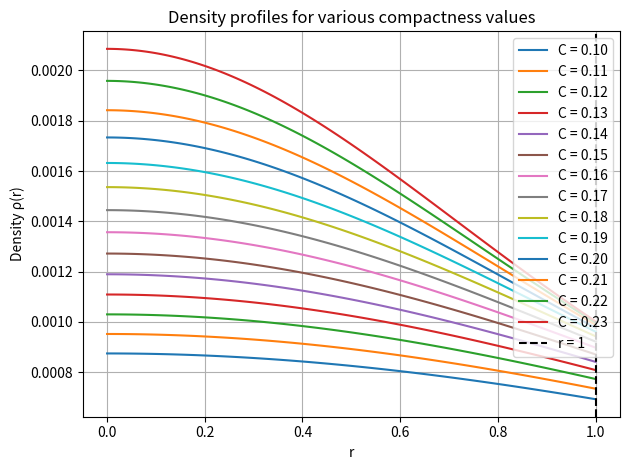
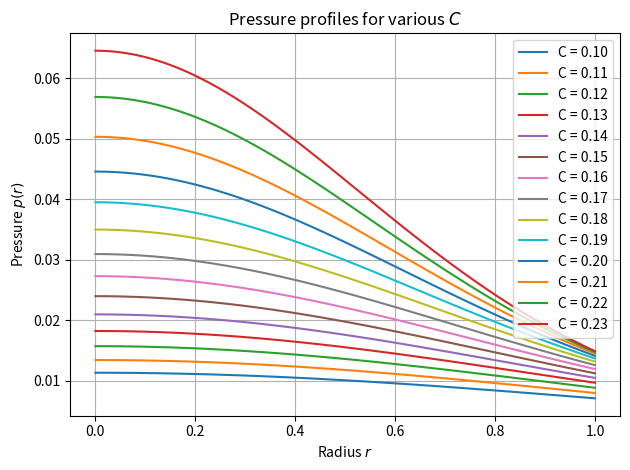
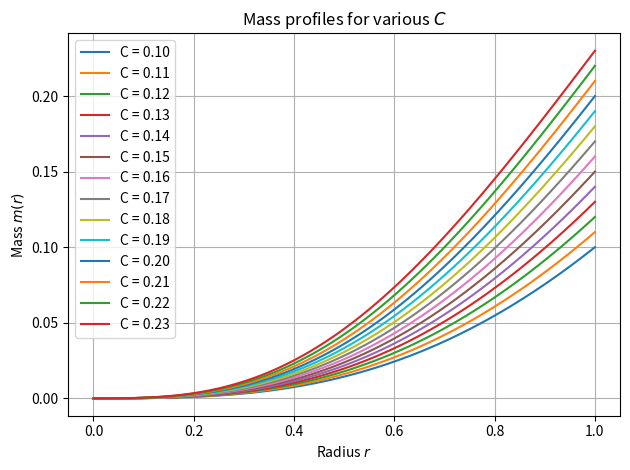
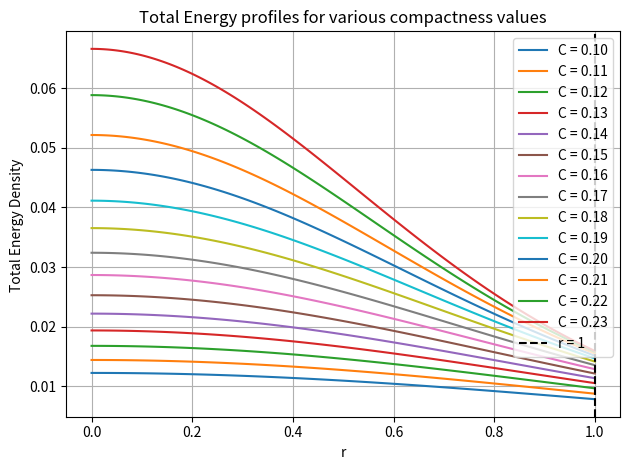
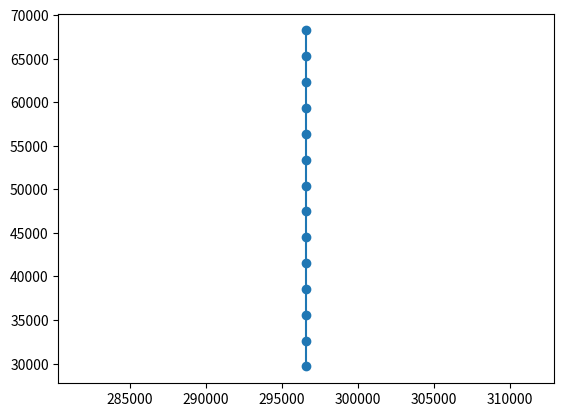
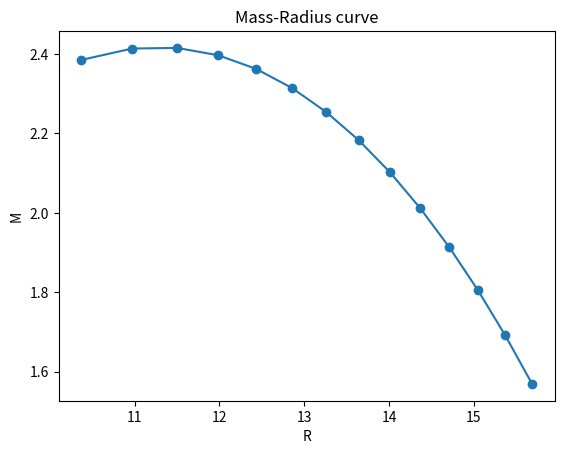
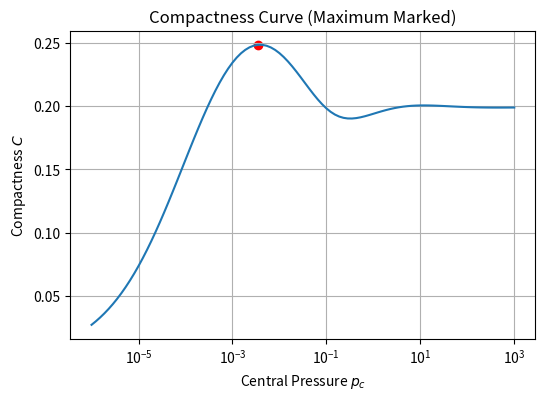
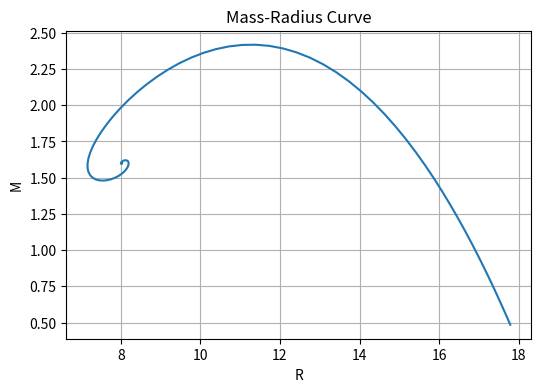
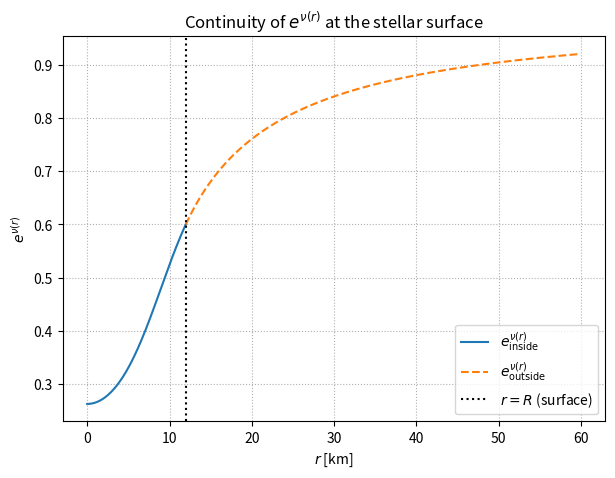
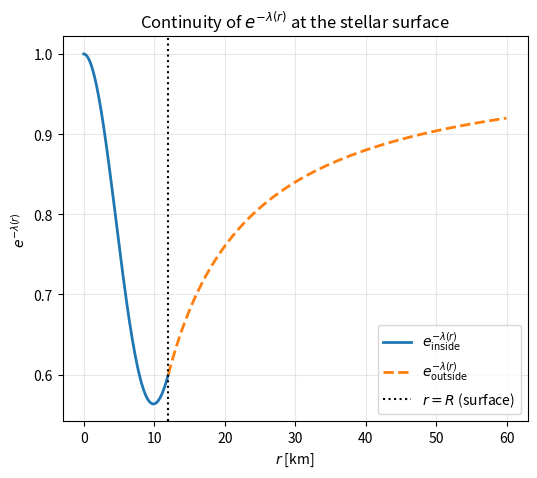

These charts were generated, in order, by the following Python code: (Note: this script raises an exception after producing the figures.)
c = 3e8  # speed of light in m/s
G = 6.67430e-11  # gravitational constant in m^3 kg^-1 s^-2
M_solar = 2e30 #kg 
scaling = (G/c**2)*10*M_solar

import numpy as np
from scipy.integrate import solve_ivp
from scipy.optimize import root_scalar
from scipy.interpolate import InterpolatedUnivariateSpline, CubicSpline, interp1d
import matplotlib.pyplot as plt
import cmath as cm

# Constants
K = scaling #1.0             # Polytropic constant (dimensionless)
R_target = 1.0      # Target rescaled stellar radius
n = 1                # Polytropic index


"""def rho_from_p(p):
    p = np.maximum(p, 0.0)
    return pow((p / K),0.5) #np.sqrt(p / K)"""

def rho_from_p(p):
    return np.sqrt(np.maximum(p, 0.0) / K)

def energy_density_from_p(p):
    rho0 = rho_from_p(p)
    Gamma = 1 + 1/n
    return rho0 + (p/(Gamma-1))  # Total energy density for polytropic EOS


def tov_rhs(r, y):
    p, m, nu = y

    if p <= 0.0:
        return [0.0, 0.0, 0.0]

    rho0 = rho_from_p(p)
    eps  = energy_density_from_p(p) #rho0 + p  # total energy density

    dpdr = -(eps + p) * (m + 4*np.pi*r**3*p) / (r*(r - 2*m))
    dmdr = 4*np.pi * r**2 * eps
    dnudr = -2 * dpdr / (eps + p)

    return [dpdr, dmdr, dnudr]


# Solve TOV for a given p0
def solve_tov(p0, epsi_p = 1e-12): #changing to check for p_cut dependency
    y0 = [p0, 0.0,0.0]
    sol = solve_ivp(
        tov_rhs,
        [1e-6, 20],  # integrate far enough to catch where p=0
        y0,
        method='RK45',
        rtol=1e-10,
        atol=1e-12,
        dense_output=True
    )
    r_vals = sol.t
    p_vals = sol.y[0]
    m_vals = sol.y[1]
    
    p_cut = epsi_p * p0
    # Find where pressure becomes zero and interpolate to find R more accurately
    for i in range(1, len(p_vals)):
        if p_vals[i] <= p_cut:
            r1, r2 = r_vals[i-1], r_vals[i]
            p1, p2 = p_vals[i-1], p_vals[i]
            R_interp = r1 + (p_cut - p1) * (r2 - r1) / (p2 - p1)
            M_interp = m_vals[i-1] + (p_cut - p1) * (m_vals[i] - m_vals[i-1]) / (p2 - p1)
            return R_interp, M_interp, sol
    return r_vals[-1], m_vals[-1], sol  # fallback

# Shooting function to match compactness C = M/R
def shooting_target(p0, C_target):
    R, M, _ = solve_tov(p0)
    return M / R - C_target

# Define the values of compactness to solve for
C_vals = np.round(np.arange(0.10, 0.24, 0.01), 2)
profiles = {}


for C_target in C_vals:
    soln = root_scalar(
        shooting_target,
        args=(C_target,),
        bracket=[1e-6, 1.0],
        method='brentq',
        xtol=1e-12
    )

    if not soln.converged:
        raise RuntimeError(f"Root finding failed for C = {C_target}")

    p0 = soln.root
    R_raw, M_raw, sol = solve_tov(p0)
    scale_factor = R_target / R_raw
    print(R_target, R_raw, scale_factor)

    scale_factor = R_target / R_raw  # alpha

    r_vals = sol.t * scale_factor           # r -> alpha * r   (correct)
    p_vals = sol.y[0] * scale_factor**(-2)  # p -> alpha^{-2} * p    <-- FIXED
    m_vals = sol.y[1] * scale_factor        # m -> alpha * m         (correct)
    rho_vals = rho_from_p(p_vals)           # consistent with p
    nu_vals = sol.y[2]
    # Truncate where p goes to zero
    """
    mask = p_vals > p_cut
    r_vals = r_vals[mask]
    p_vals = p_vals[mask]
    m_vals = m_vals[mask]
    rho_vals = rho_vals[mask]
    nu_vals = nu_vals[mask]
    """
    
    mask = r_vals <= R_target
    r_vals = r_vals[mask]
    p_vals = p_vals[mask]
    m_vals = m_vals[mask]
    rho_vals = rho_vals[mask]
    nu_vals = nu_vals[mask]
    
    R = R_raw * scale_factor
    M = M_raw * scale_factor

    if 2.0 * M / R >= 1.0:
        raise ValueError(f"Unphysical compactness encountered for C = {C_target}: 2M/R >= 1")

    nu_target_surface = np.log(1.0 - 2.0 * M / R)
    nu_raw_surface = nu_vals[-1]

    # Compute constant shift Δν
    delta_nu = nu_target_surface - nu_raw_surface

    # Apply the shift to entire profile
    nu_vals_normalized = nu_vals + delta_nu


    profiles[C_target] = {
        'r': r_vals,
        'r_raw': R_raw,
        'p': p_vals,
        'm': m_vals,
        'rho': rho_vals,
        'TE': energy_density_from_p(p_vals),
        'nu': nu_vals,
        'nu_vals_norm': nu_vals_normalized,
        'p0': p0,
        'R': R_raw * scale_factor,
        'M': M_raw * scale_factor,
        'M_raw': M_raw
    }


for C in C_vals:
    plt.plot(profiles[C]['r'], profiles[C]['rho'], label=f'C = {C:.2f}')
plt.axvline(1.0, color='black', linestyle='--', label='r = 1')
plt.xlabel('r')
plt.ylabel('Density ρ(r)')
plt.title('Density profiles for various compactness values')
plt.legend()
plt.grid(True)
plt.tight_layout()
plt.show()

# Pressure
#plt.figure(figsize=(10, 6))
#plt.subplot(3,1,2)
for C in C_vals:
    plt.plot(profiles[C]['r'], profiles[C]['p'], label=f'C = {C:.2f}')
plt.xlabel('Radius $r$')
plt.ylabel('Pressure $p(r)$')
plt.title('Pressure profiles for various $C$')
plt.grid(True)
plt.legend()
plt.tight_layout()
plt.show()

# Mass
#plt.figure(figsize=(10, 6))
#plt.subplot(3,1,3)
for C in C_vals:
    plt.plot(profiles[C]['r'], profiles[C]['m'], label=f'C = {C:.2f}')
plt.xlabel('Radius $r$')
plt.ylabel('Mass $m(r)$')
plt.title('Mass profiles for various $C$')
plt.grid(True)
plt.legend()
plt.tight_layout()
plt.show()

#Total energy
for C in C_vals:
    plt.plot(profiles[C]['r'], profiles[C]['TE'], label=f'C = {C:.2f}')
plt.axvline(1.0, color='black', linestyle='--', label='r = 1')
plt.xlabel('r')
plt.ylabel('Total Energy Density ')
plt.title('Total Energy profiles for various compactness values')
plt.legend()
plt.grid(True)
plt.tight_layout()
plt.show()

r_vals = []
M_vals = []

for i in profiles:
    r_vals.append(profiles[i]['r_raw'])
    M_vals.append(profiles[i]['M_raw'])


c = 3e8  # speed of light in m/s
G = 6.67430e-11  # gravitational constant in m^3 kg^-1 s^-2
M_solar = 2e30 #kg 

scaling = (G/c**2)*10*M_solar

plt.plot(scaling*np.array(r_vals), scaling*np.array(M_vals), marker='o')



Msun = 1.47664 # Solar mass in geometric units (km)
K = 100 * Msun**2
#K = 1.0
n = 1
Gamma = (1 + 1/n)  # Polytropic index

def rho_from_p(p):
    # ρ = ρ_b + p
    # ρ_b = (p/K)^(1/Γ)
    rho_b = (p / K)**(1.0 / Gamma)
    return rho_b + p

def cs2_from_p(p):
    # c_s^2 = dp/dρ
    rho_b = (p / K)**(1.0 / Gamma)
    return 1.0 / (rho_b / (Gamma * p) + 1.0)


def tov_rhs(r, y):
    m, p, nu = y
    
    if p <= 0:
        return [0.0, 0.0, 0.0]
    
    rho = rho_from_p(p)
    
    # dm/dr
    dmdr = 4.0 * np.pi * r**2 * rho
    
    # dp/dr
    dpdr = -(rho + p) * (m + 4.0 * np.pi * r**3 * p) / (r * (r - 2.0*m))
    
    # dν/dr
    dnudr = 2.0 * (m + 4.0 * np.pi * r**3 * p) / (r * (r - 2.0*m))
    
    return [dmdr, dpdr, dnudr]



def surface_event(r, y):
    return y[1]  # pressure

surface_event.terminal = True
surface_event.direction = -1

def compactness_from_pc(p_c):
    tov = solve_tov(p_c)
    return tov["M"] / tov["R"]

def solve_tov(p_central, r_max=50.0, r0=1e-6):
    
    # Central expansions
    rho_c = rho_from_p(p_central)
    
    m0 = (4.0/3.0) * np.pi * rho_c * r0**3
    p0 = p_central
    nu0 = 0.0  # temporary gauge choice
    
    y0 = [m0, p0, nu0]
    
    sol = solve_ivp(
        tov_rhs,
        (r0, r_max),
        y0,
        events=surface_event,
        rtol=1e-9,
        atol=1e-12,
        method="RK45"
    )
    
    if sol.t_events[0].size == 0:
        raise RuntimeError("Surface not found. Increase r_max.")
    
    R = sol.t_events[0][0]
    M = sol.y_events[0][0][0]
    nu_surface = sol.y_events[0][0][2]
    
    # Fix ν normalization so that
    # e^ν(R) = 1 - 2M/R
    nu_shift = np.log(1.0 - 2.0*M/R) - nu_surface
    
    nu_corrected = sol.y[2] + nu_shift
    
    # Build interpolating splines
    r_vals = sol.t
    m_vals = sol.y[0]
    p_vals = sol.y[1]
    
    m_spline = CubicSpline(r_vals, m_vals)
    p_spline = CubicSpline(r_vals, p_vals)
    nu_spline = CubicSpline(r_vals, nu_corrected)
    
    return {
        "M": M,
        "R": R,
        "r": r_vals,
        "m_spline": m_spline,
        "p_spline": p_spline,
        "nu_spline": nu_spline
    }

tov = solve_tov(p_central=7.51e-5)

print("M =", tov["M"])
print("R =", tov["R"])
print("Compactness =", tov["M"]/tov["R"])

import numpy as np
import cmath as cm
from scipy.integrate import solve_ivp
from scipy.interpolate import CubicSpline
from scipy.optimize import brentq

pi = np.pi
Msun = 1.47664 # Solar mass in geometric units (km)
K = 100 * Msun**2
#K = 1.0
n = 1
Gamma = (1 + 1/n)  # Polytropic index


def rho_from_p(p, K):
    rho_b = (np.maximum(p, 1e-13) / K)**0.5
    return rho_b + p

def cs2_from_p(p, K):
    rho_b = (np.maximum(p, 1e-13) / K)**0.5
    return 1.0 / (rho_b/(2*p) + 1.0)



def tov_rhs(r, y, K):
    m, p, nu = y
    
    if p <= 0:
        return [0.0, 0.0, 0.0]
    
    rho = rho_from_p(p, K)
    
    dmdr = 4*pi*r**2*rho
    
    dpdr = -(rho + p)*(m + 4*pi*r**3*p)/(r*(r-2*m))
    
    dnudr = 2*(m + 4*pi*r**3*p)/(r*(r-2*m))
    
    return [dmdr, dpdr, dnudr]

def surface_event(r, y, K):
    return y[1]

surface_event.terminal = True
surface_event.direction = -1



def solve_tov(p_c, K, r0=1e-6, r_max=50.0):
    
    rho_c = rho_from_p(p_c, K)
    
    m0 = (4/3)*pi*rho_c*r0**3
    nu0 = 0.0
    
    y0 = [m0, p_c, nu0]
    
    sol = solve_ivp(
        lambda r, y: tov_rhs(r, y, K),
        (r0, r_max),
        y0,
        events=lambda r,y: surface_event(r,y,K),
        rtol=1e-9,
        atol=1e-12
    )
    
    if sol.t_events[0].size == 0:
        raise RuntimeError("Surface not found.")
    
    R = sol.t_events[0][0]
    M = sol.y_events[0][0][0]
    nu_surface = sol.y_events[0][0][2]
    
    mask = sol.t <= R
    r_vals = sol.t[mask]
    m_vals = sol.y[0][mask]
    p_vals = sol.y[1][mask]
    nu_vals = sol.y[2][mask]
    
    # Force last point to be exactly R
    r_vals[-1] = R
    m_vals[-1] = M
    p_vals[-1] = 0.0
    nu_vals[-1] = nu_surface
    
    # Normalize metric
    nu_shift = np.log(1 - 2*M/R) - nu_surface
    nu_vals = nu_vals + nu_shift
    
    return r_vals, m_vals, p_vals, nu_vals, M, R
"""
def find_pc_for_compactness(C_target, K):
    
    def f(p_c):
        r, m, p, nu, M, R = solve_tov(p_c, K)
        return M/R - C_target
    
    return brentq(f, 1e-4, 10.0)

"""
def find_pc_for_compactness(C_target, K):
    
    def f(p_c):
        r, m, p, nu, M, R = solve_tov(p_c, K)
        return M/R - C_target
    
    # Scan log-space for bracket
    p_scan = np.logspace(-6, 2, 50)
    
    f_vals = []
    for p in p_scan:
        try:
            f_vals.append(f(p))
        except:
            f_vals.append(np.nan)
    
    for i in range(len(p_scan)-1):
        if np.isnan(f_vals[i]) or np.isnan(f_vals[i+1]):
            continue
        if f_vals[i]*f_vals[i+1] < 0:
            return brentq(f, p_scan[i], p_scan[i+1])
    
    raise ValueError("Target compactness not bracketed.")

def build_background_for_C(C_target, K):
    
    p_c = find_pc_for_compactness(C_target, K)
    
    r, m, p, nu, M, R = solve_tov(p_c, K)
    
    eps = rho_from_p(p, K)
    cs2 = cs2_from_p(p, K)
    
    lam = np.log(1/(1 - 2*m/r))
    
    # Derivatives
    p_spline = CubicSpline(r, p)
    eps_spline = CubicSpline(r, eps)
    nu_spline = CubicSpline(r, nu)
    
    p_p = p_spline.derivative()(r)
    eps_p = eps_spline.derivative()(r)
    nu_p = nu_spline.derivative()(r)
    
    bg_dict = {
        C_target: {
            "M": M,
            "R": R,
            "r": r,
            "m": m,
            "p": p,
            "eps": eps,
            "nu": nu,
            "lam": lam,
            "nu_p": nu_p,
            "p_p": p_p,
            "eps_p": eps_p,
            "cs2": cs2
        }
    }
    
    return bg_dict



def build_background_for_C(C_target, K):
    
    p_c = find_pc_for_compactness(C_target, K)
    
    r, m, p, nu, M, R = solve_tov(p_c, K)
    
    eps = rho_from_p(p, K)
    cs2 = cs2_from_p(p, K)
    
    lam = np.log(1/(1 - 2*m/r))
    
    # Smooth derivatives via splines
    p_spline = CubicSpline(r, p)
    eps_spline = CubicSpline(r, eps)
    nu_spline = CubicSpline(r, nu)
    
    p_p = p_spline.derivative()(r)
    eps_p = eps_spline.derivative()(r)
    nu_p = nu_spline.derivative()(r)
    
    return {
        "M": M,
        "R": R,
        "C": M/R,
        "r": r,
        "m": m,
        "p": p,
        "eps": eps,
        "nu": nu,
        "lam": lam,
        "nu_p": nu_p,
        "p_p": p_p,
        "eps_p": eps_p,
        "cs2": cs2
    }

def build_backgrounds_for_C_array(C_array, K):
    
    bg_dict = {}
    
    for C in C_array:
        print(f"Building star for C = {C:.6f}")
        bg_dict[C] = build_background_for_C(C, K)
    
    return bg_dict





K = 100*(Msun)**2

#C_values = np.array([0.12, 0.14, 0.16])

C_values = np.round(np.arange(0.10, 0.24, 0.01), 2)

backgrounds = build_backgrounds_for_C_array(C_values, K)
print(" C        M        R")
print("-"*30)

for C in backgrounds:
    M = backgrounds[C]["M"]
    R = backgrounds[C]["R"]
    print(f"{C:.6f}  {M:.6f}  {R:.6f}")



M_vals = [backgrounds[C]["M"] for C in backgrounds]
R_vals = [backgrounds[C]["R"] for C in backgrounds]

plt.plot(R_vals, M_vals, 'o-')
plt.xlabel("R")
plt.ylabel("M")
plt.title("Mass-Radius curve")
plt.show()

def scan_compactness(K):
    p_vals = np.logspace(-6, 2, 40)
    print(" p_c        C")
    print("--------------------")
    for p in p_vals:
        try:
            r, m, p_arr, nu, M, R = solve_tov(p, K)
            print(f"{p:10.4e}  {M/R:.6f}")
        except:
            print(f"{p:10.4e}  FAILED")

#scan_compactness(K)



def compute_compactness_curve(K, p_min=1e-6, p_max=1e3, npts=100):
    
    p_vals = np.logspace(np.log10(p_min), np.log10(p_max), npts)
    C_vals = []
    
    for p in p_vals:
        try:
            r, m, p_arr, nu, M, R = solve_tov(p, K)
            C_vals.append(M/R)
        except:
            C_vals.append(np.nan)
    
    return p_vals, np.array(C_vals)

# Compute
p_vals, C_vals = compute_compactness_curve(K)

# Plot
imax = np.nanargmax(C_vals)
print("Maximum C =", C_vals[imax])
print("At p_c =", p_vals[imax])

plt.figure(figsize=(6,4))
plt.plot(p_vals, C_vals)
plt.scatter(p_vals[imax], C_vals[imax], color='red')
plt.xscale("log")
plt.xlabel("Central Pressure $p_c$")
plt.ylabel("Compactness $C$")
plt.title("Compactness Curve (Maximum Marked)")
plt.grid(True)
plt.show()

def compute_MR_curve(K, p_min=1e-6, p_max=1e3, npts=100):
    
    p_vals = np.logspace(np.log10(p_min), np.log10(p_max), npts)
    M_vals = []
    R_vals = []
    
    for p in p_vals:
        try:
            r, m, p_arr, nu, M, R = solve_tov(p, K)
            M_vals.append(M)
            R_vals.append(R)
        except:
            M_vals.append(np.nan)
            R_vals.append(np.nan)
    
    return np.array(M_vals), np.array(R_vals)

M_vals, R_vals = compute_MR_curve(K)

plt.figure(figsize=(6,4))
plt.plot(R_vals, M_vals)
plt.xlabel("R")
plt.ylabel("M")
plt.title("Mass-Radius Curve")
plt.grid(True)
plt.show()

K = 100*(1.47664)**2   # same as Mathematica

bg = backgrounds#build_background_for_C(0.1460474, K)

C = list(bg.keys())[0]
R = bg[C]["R"]
M = bg[C]["M"]

print("M =", M)
print("R =", R)
print("C =", M/R)

list(backgrounds.keys())

backgrounds[C].keys()

backgrounds[0.2]['p']


C = 0.2

M = backgrounds[C]['M']
R = backgrounds[C]['R']
nu_in = backgrounds[C]['nu']
r_in = backgrounds[C]['r']
m = backgrounds[C]['m']

def nu_out(r):
    return np.log(1 - 2*M/r)


exp_nu_in = np.exp(nu_in)
r_out = np.linspace(R, 5*R, 200)
exp_nu_out = np.exp(nu_out(r_out))


plt.figure(figsize=(7,5))
plt.plot(r_in, exp_nu_in, label=r'$e^{\nu(r)}_{\mathrm{inside}}$', color='tab:blue')
plt.plot(r_out, exp_nu_out, label=r'$e^{\nu(r)}_{\mathrm{outside}}$', color='tab:orange', linestyle='--')

plt.axvline(R, color='k', linestyle=':', label=r'$r=R$ (surface)')
plt.xlabel(r'$r$ [km]')
plt.ylabel(r'$e^{\nu(r)}$')
plt.title('Continuity of $e^{\\nu(r)}$ at the stellar surface')
plt.legend()
plt.grid(True, ls=':')
plt.show()


elam_inside = 1 - 2 * m / r_in

r_out = np.linspace(R, 5 * R, 200)
elam_outside = 1 - 2 * M / r_out

plt.figure(figsize=(6,5))
plt.plot(r_in, elam_inside, label=r"$e^{-\lambda(r)}_{\rm inside}$", lw=2)
plt.plot(r_out, elam_outside, '--', label=r"$e^{-\lambda(r)}_{\rm outside}$", lw=2)
plt.axvline(R, color='k', ls=':', label=r"$r = R$ (surface)")
plt.xlabel(r"$r$ [km]")
plt.ylabel(r"$e^{-\lambda(r)}$")
plt.title(r"Continuity of $e^{-\lambda(r)}$ at the stellar surface")
plt.legend()
plt.grid(alpha=0.3)
plt.show()


print("R from background:", R)
print("Last r_in:", r_in[-1])

def make_bg_tables_from_profile(profile, r_grid):
    """
    profile = one entry from backgrounds[C]
    r_grid  = interpolation grid (np.linspace(eps, R, N))
    """

    r_prof = profile['r']
    
    bg_tab = {
        'r': r_grid,
        'm': np.interp(r_grid, r_prof, profile['m']),
        'p': np.interp(r_grid, r_prof, profile['p']),
        'eps': np.interp(r_grid, r_prof, profile['eps']),
        'nu': np.interp(r_grid, r_prof, profile['nu']),
        'lam': np.interp(r_grid, r_prof, profile['lam']),
        'nu_p': np.interp(r_grid, r_prof, profile['nu_p']),
        'p_prime': np.interp(r_grid, r_prof, profile['p_p']),
        'eps_prime': np.interp(r_grid, r_prof, profile['eps_p']),
        'cs2': np.interp(r_grid, r_prof, profile['cs2']),
    }

    # lam_p computed from definition instead of spline
    bg_tab['lam_p'] = (
        2*(bg_tab['m'] + 4*np.pi*r_grid**3*bg_tab['p'])
        / (r_grid*(r_grid - 2*bg_tab['m']))
    )

    return bg_tab

def pack_bg_quantities(bg_tab):
    return np.vstack([
        bg_tab['m'],
        bg_tab['p'],
        bg_tab['eps'],
        bg_tab['nu'],
        bg_tab['lam'],
        bg_tab['lam_p'],
        bg_tab['nu_p'],
        bg_tab['p_prime'],
        bg_tab['eps_prime'],
        bg_tab['cs2'],
    ])

profile = backgrounds[0.2]

R = profile['R']
r_start = 1e-6 
r_tab = np.linspace(r_start, R, 4000)

bg_tab = make_bg_tables_from_profile(profile, r_tab)
bg_packed = pack_bg_quantities(bg_tab)

class ComplexSpline:
    def __init__(self, x, y, k=3):
        self.real_spline = CubicSpline(x, np.real(y))
        self.imag_spline = CubicSpline(x, np.imag(y))

    def __call__(self, x):
        return self.real_spline(x) + 1j * self.imag_spline(x)

    def derivative(self, n=1):
        der_real = self.real_spline.derivative(n)
        der_imag = self.imag_spline.derivative(n)
        return lambda x: der_real(x) + 1j * der_imag(x)


class SourceTensor:
  def S01(self, r, omega): return 0.0
  def S01p(self, r, omega): return 0.0
  def S00(self, r, omega): return 0.0
  def S0A(self, r, omega): return 0.0
  def SZ(self, r, omega): return 0.0
  def S0(self, r, omega): return 0.0
  def S0p(self, r, omega): return 0.0
  def S1(self, r, omega): return 0.0
  def S1p(self, r, omega): return 0.0
  def SOm(self, r, omega): return 0.0

def make_source(source, r_grid, omega):

    return {
        'S01':  np.asarray([source.S01(r,  omega) for r in r_grid]),
        'S01p': np.asarray([source.S01p(r, omega) for r in r_grid]),
        'S00':  np.asarray([source.S00(r,  omega) for r in r_grid]),
        'S0A':  np.asarray([source.S0A(r,  omega) for r in r_grid]),
        'SZ':   np.asarray([source.SZ(r,   omega) for r in r_grid]),
        'S0':   np.asarray([source.S0(r,   omega) for r in r_grid]),
        'S0p':  np.asarray([source.S0p(r,  omega) for r in r_grid]),
        'S1':   np.asarray([source.S1(r,   omega) for r in r_grid]),
        'S1p':  np.asarray([source.S1p(r,  omega) for r in r_grid]),
        'SOm':  np.asarray([source.SOm(r,  omega) for r in r_grid]),
    }

def pack_source(source_tables):
    return np.vstack([source_tables[k] for k in ('S01','S01p','S00','S0A','SZ','S0','S0p','S1','S1p','SOm')])



from numba import njit
"""
@njit()
def interp(r, r_grid, f_grid):
    i = np.searchsorted(r_grid, r) - 1
    if i < 0:
        i = 0
    if i >= r_grid.size - 1:
        i = r_grid.size - 2

    r0 = r_grid[i]
    r1 = r_grid[i+1]
    f0 = f_grid[i]
    f1 = f_grid[i+1]

    return f0 + (f1 - f0) * (r - r0) / (r1 - r0)
"""
@njit
def interp(x, x_grid, y_grid):

    n = x_grid.size

    # detect direction
    increasing = x_grid[0] < x_grid[-1]

    if increasing:
        i = np.searchsorted(x_grid, x) - 1
    else:
        # search on reversed logic
        i = np.searchsorted(x_grid[::-1], x) - 1
        i = n - 2 - i

    if i < 0:
        i = 0
    if i > n - 2:
        i = n - 2

    x0 = x_grid[i]
    x1 = x_grid[i+1]
    y0 = y_grid[i]
    y1 = y_grid[i+1]

    return y0 + (y1 - y0) * (x - x0) / (x1 - x0)
       
  
def init_conds_even_perfect(r, om, profile, sign=+1):

    p0 = profile['p'][0]
    eps0 = profile['eps'][0]
    nu0 = profile['nu'][0]

    Whinit = 1.0
    Kinit = sign * 1 #(eps0 + p0)

    pi = np.pi

    Xinit = (1/6)*np.exp(-nu0/2)*(p0+eps0)*(-3*om**2 *Whinit+ np.exp(nu0)*(3*Kinit + 8*pi*Whinit*(3*p0+eps0)))

    H1init = (2/3)*(Kinit + 4*pi*Whinit*(p0+eps0))

    return np.array([
        Xinit.real, Xinit.imag,
        Whinit.real, Whinit.imag,
        H1init.real, H1init.imag,
        Kinit.real, Kinit.imag
    ])

print(init_conds_even_perfect(r_tab[0], 0.5, bg_tab))


#Old init conds: [3.85586324e-14 0.00000000e+00 2.13262475e-19 0.00000000e+00 5.17056176e-37 0.00000000e+00 1.00000000e-12 0.00000000e+

def init_conds_even_perfect(r, om, profile, mode):

    p0 = profile['p'][0]
    eps0 = profile['eps'][0]
    nu0 = profile['nu'][0]
    pi = np.pi

    if mode == 0:
        W0 = 1.0
        K0 = 0.0
    else:
        W0 = 0.0
        K0 = 1.0

    X0 = (1/6)*np.exp(-nu0/2)*(p0+eps0)*(
            -3*om**2 *W0
            + np.exp(nu0)*(3*K0 + 8*pi*W0*(3*p0+eps0))
         )

    H10 = (2/3)*(K0 + 4*pi*W0)*(p0+eps0)

    return np.array([
        X0.real, X0.imag,
        W0, 0.0,
        H10.real, H10.imag,
        K0, 0.0
    ])


@njit
def even_rhs_two_basis(x, y, x_grid, r_grid, bg_tab, src_tab, om, l=2):

    dydr = np.zeros_like(y)
    r = interp(x, x_grid, r_grid)
    print("Interpolated r:", r, "for x =", x, "with grid from", r_grid[0], "to", r_grid[-1], "x_grid:", x_grid[0], "to", x_grid[-1])
    # unpack background
    m   = interp(r, r_grid, bg_tab[0])
    p   = interp(r, r_grid, bg_tab[1])
    eps = interp(r, r_grid, bg_tab[2])
    nu  = interp(r, r_grid, bg_tab[3])
    lam = interp(r, r_grid, bg_tab[4])
    lam_p = interp(r, r_grid, bg_tab[5])
    nu_p  = interp(r, r_grid, bg_tab[6])
    p_prime   = interp(r, r_grid, bg_tab[7])
    eps_prime = interp(r, r_grid, bg_tab[8])
    cs2   = interp(r, r_grid, bg_tab[9])

    # unpack sources (all zero for perfect fluid)
    S01  = interp(r, r_grid, src_tab[0])
    S01p = interp(r, r_grid, src_tab[1])
    S00  = interp(r, r_grid, src_tab[2])
    S0A  = interp(r, r_grid, src_tab[3])
    SZ   = interp(r, r_grid, src_tab[4])
    S0   = interp(r, r_grid, src_tab[5])
    S0p  = interp(r, r_grid, src_tab[6])
    S1   = interp(r, r_grid, src_tab[7])
    S1p  = interp(r, r_grid, src_tab[8])
    SOm  = interp(r, r_grid, src_tab[9])


    exp_lam = np.exp(lam)
    exp_nu  = np.exp(nu)

    for offset in (0, 8):  # loop over two bases

        Xr = y[offset+0]
        Xi = y[offset+1]
        Wr = y[offset+2]
        Wi = y[offset+3]
        H1r = y[offset+4]
        H1i = y[offset+5]
        Kr  = y[offset+6]
        Ki  = y[offset+7]

        X = Xr + 1j*Xi
        W = Wr + 1j*Wi
        H1 = H1r + 1j*H1i
        K = Kr + 1j*Ki

        # ---- algebraic H0 and V here ----
        # (use your already corrected expressions)

        #Sighnum = cm.exp(-lam + (nu/2))*(2*cm.exp(lam)*r*om*S00*rho + p *(2*cm.exp(lam)*r*om*S00 + 1j*(12*cm.exp(lam)*S0A - 2*r* S01p + S01*(-4+r*lam_p - r*nu_p))) + 1j*(2*rho*(6*cm.exp(lam)*S0A - r*S01p) + S01*(2*r*n0*T*sp + rho*(-4+r*lam_p - r*nu_p))))
        Sigh = 0 #Sighnum/(2*r**3 *om*n0*T*(rho+p))
        drhods = 0

        Eh = (X/cs2) + drhods*Sigh


        Hdenom = r*(2*r + 3*m + 4*pi*r**3 *p) 
        H = (8*pi*r**4 * X * np.exp(-nu/2) + 2*r**2 *K - np.exp(-nu)*r**4 *om**2 *K + np.exp(lam)*r*K*m - 3*np.exp(lam)*K*m**2 + 4*np.exp(lam)*pi*r**4 *p*K - 16*np.exp(lam)*pi*r**3 *K *m*p - 16*np.exp(lam)*pi**2 *r**6 *K *p**2 + H1*(-3*r*m + r**4 *(np.exp(-lam-nu)*om**2 - 12*pi*p)) - 8*pi*r**2 *S0 - 16*np.exp(-lam)*pi*r**2 *S1)/Hdenom 

        Vhnum1 = np.exp(-lam + (nu/2))*(np.exp(lam) * r**2 * H *(p+eps) + 2*(-2*np.exp(lam)*SZ + np.exp(lam)*SOm + S1*(2+np.exp(lam)+4*np.exp(lam)*r**2 *(p-eps)) - np.exp(lam/2)*r*W*p_prime + r*S1p))
        Vhnum2 = np.exp(nu/2) *(2*X - (Vhnum1/r**2))
        Vh = Vhnum2/(2*om**2 *(eps+p))

        dH1dr = (np.exp(lam)/r) * H + (4*pi*r*(eps-p)*np.exp(lam) - (2*m*np.exp(lam)/r**2) - (3/r))*H1 + (np.exp(lam)/r)*K - 16*pi*((eps+p)/r)*np.exp(lam)*Vh + 16*pi*(np.exp(lam)/r) * SZ
        dKdr = (H/r) + (l*(l+1)/2*r) *H1 + ((nu_p/2) - ((l+1)/r))*K - 8*pi*((eps+p)/r)*np.exp(lam/2)*W + (16*pi/r)*SZ
        dWhdr = (r/2)*np.exp(lam/2)*H + r*np.exp(lam/2)*K + (r*np.exp((lam-nu)/2)/(eps+p)) * Eh - W*(l+1)/r -(l*(l+1)/r)*np.exp(lam/2)*Vh - np.exp(lam/2)*S00/(r*(eps+p)) + 8*pi*r*np.exp(lam/2)*SZ
        dXhdr = ((eps+p)/2)*np.exp(nu/2)*((1/r)-(nu_p/2))*H + ((eps+p)/2)*np.exp(nu/2)*(om**2 *r*np.exp(-nu) + (l*(l+1)/2*r))*H1 + ((eps+p)/2)*np.exp(nu/2)*((3*nu_p/2)-(1/r))*K - (l/r)*X - ((eps+p)/r)*np.exp((lam+nu)/2)*(om**2 *np.exp(-nu) + (np.exp(-lam)/4*r**2) *(np.exp(2*lam)*(1+8*pi*r**2 *p)**2 + 2*np.exp(lam)*(3 + 8*pi*r**2 *p - 7)) )*W + (l*(l+1)/r**2)*np.exp(nu/2)*p_prime*Vh + (np.exp(nu/2)/(2*r**3))*(2*l-1 +np.exp(lam)*(1+8*pi*r**2 *p))*S0 + (np.exp(nu/2)/r**2)*S0p - (np.exp(nu/2)/r**3)*(l*(l+1) + 8*pi*r**2 *(eps+p))*S1 - (2*np.exp(nu/2)/r**3)*SOm
        drdx = p / p_prime

        dH1dx = drdx * dH1dr
        dKdx  = drdx * dKdr
        dWhdx = drdx * dWhdr
        dXdx  = drdx * dXhdr
        # store real/imag parts
        dydr[offset+0] = np.real(dXdx)
        dydr[offset+1] = np.imag(dXdx)
        dydr[offset+2] = np.real(dWhdx)
        dydr[offset+3] = np.imag(dWhdx)
        dydr[offset+4] = np.real(dH1dx)
        dydr[offset+5] = np.imag(dH1dx)
        dydr[offset+6] = np.real(dKdx)
        dydr[offset+7] = np.imag(dKdx)

    return dydr

x = ln(p)

#init_conds_even_perfect(r_tab[0], omega, profile, +1)


def EvenSolver_two_basis(omega, profile, bg_packed, r_tab, src_packed):
    start = 5

    """
    y0A = init_conds_even_perfect(r_tab[start], omega, profile, 0)
    y0B = init_conds_even_perfect(r_tab[start], omega, profile, 1)
    y0 = np.concatenate([y0A, y0B])
    """
    y0A = init_conds_even_perfect(r_tab[0], omega, profile, +1)
    y0B = init_conds_even_perfect(r_tab[0], omega, profile, -1)
    y0 = np.concatenate([y0A, y0B])
    
    p_tab = bg_packed[1].copy()
    r_tab = r_tab.copy()

    # remove p=0 surface
    mask = p_tab > 0.0

    p_tab = p_tab[mask]
    r_tab = r_tab[mask]
    bg_packed = bg_packed[:, mask]
    src_packed = src_packed[:, mask]
    print("len(p_tab) =", len(p_tab))
    x_tab = np.log(p_tab)

    x_tab = np.ascontiguousarray(x_tab)
    r_tab = np.ascontiguousarray(r_tab)
    bg_packed = np.ascontiguousarray(bg_packed)
    src_packed = np.ascontiguousarray(src_packed)

    x0 = x_tab[start]      # center (largest)
    xf = x_tab[-1]     # surface (smallest)
    print("x0 =", x0)
    print("xf =", xf)
    print("difference =", xf - x0)
    sol = solve_ivp(
        lambda x, y: even_rhs_two_basis(
            x, y,
            x_tab,
            r_tab,
            bg_packed,
            src_packed,
            omega
        ),
        (x0, xf),      # decreasing interval is fine
        y0,
        method='Radau',
        rtol=1e-8,
        atol=1e-10, 
        max_step=1e-3
       
    )

    yR = sol.y[:, -1]
    print("sol.t.shape:", sol.t.shape)
    # normalize two bases separately
    yR[0:8]  /= np.max(np.abs(yR[0:8]))
    yR[8:16] /= np.max(np.abs(yR[8:16]))

    XA = yR[0] + 1j*yR[1]
    XB = yR[8] + 1j*yR[9]
    print("XA =", XA, "XB =", XB)
    Cmatch = -XA/XB

    H1R = (yR[4] + 1j*yR[5]) + Cmatch*(yR[12] + 1j*yR[13])
    KR  = (yR[6] + 1j*yR[7]) + Cmatch*(yR[14] + 1j*yR[15])
    print("H1RA =", (yR[4] + 1j*yR[5]), "H1RB =", (yR[12] + 1j*yR[13]), "Cmatch =", Cmatch, "H1R =", H1R)
    print("KRA =", (yR[6] + 1j*yR[7]), "KRB =", (yR[14] + 1j*yR[15]), "KR =", KR)
    return H1R, KR, Cmatch

1e-16

source_dict = make_source(SourceTensor(), r_tab, 0.5)

bg_packed = pack_bg_quantities(bg_tab)
src_packed = pack_source(source_dict)

EvenSolver_two_basis(0.5, profile, bg_packed, r_tab, src_packed)

H1R = H1A - H1A 

def Zerilli_from_H1K(omega, R, M, H1R, KR, l=2):

    lam = (l - 1) * (l + 2)
    f = 1 - (2*M)/R

    D = lam * R + 6.0 * M

    # Zerilli function at surface
    ZR = R**3 * ((2*M - R)*H1R + R*KR) / (3*M + 2*R)

    # dZ/dr at surface
    dZR = (
        R**2 * (
            6*(2*M**3 + M**2*R + M*R**2 - R**3)*H1R
            + R*(-3*M**2 - 6*M*R + 2*R**2)*KR
        )
    ) / ((2*M - R)*(3*M + 2*R)**2)

    return ZR, dZR

H1R, KR, Cmatch = EvenSolver_two_basis(0.5, profile, bg_packed, r_tab, src_packed)
ZR, dZR = Zerilli_from_H1K(0.5, R, M, H1R, KR)

print("ZR =", ZR, "dZR =", dZR, "dZR/ZR =", ((2*M)/(1-2*(M/R))) * dZR/ZR)

@njit
def evenSystem_zoom(r, y, om, r_grid, bg_tab, source, l=2):
    Xhre, Xhim, Whre, Whim, H1re, H1im, Kre, Kim = y
    pi = cm.pi
    X = Xhre + 1j*Xhim
    W = Whre + 1j*Whim
    H1 = H1re + 1j*H1im
    K = Kre + 1j*Kim

    m = interp(r, r_grid, bg_tab[0])
    p = interp(r, r_grid, bg_tab[1])
    eps = interp(r, r_grid, bg_tab[10]) #interp(r, r_grid, bg_tab[2])
    nu = interp(r, r_grid, bg_tab[3])
    lam = interp(r, r_grid, bg_tab[4])
    lam_p = interp(r, r_grid, bg_tab[5])
    nu_p = interp(r, r_grid, bg_tab[6])
    p_prime = interp(r, r_grid, bg_tab[7])
    eps_prime = interp(r, r_grid, bg_tab[11])
    cs2 = interp(r, r_grid, bg_tab[9])
    
    if np.all(source == 0):
        S01 = 0.0
        S01p = 0.0
        S00 = 0.0
        S0A = 0.0
        SZ = 0.0
        S0 = 0.0
        S0p = 0.0
        S1 = 0.0
        S1p = 0.0
        SOm = 0.0
    else:
        S01  = interp(r, r_grid, source[0])
        S01p = interp(r, r_grid, source[1])
        S00  = interp(r, r_grid, source[2])
        S0A  = interp(r, r_grid, source[3])
        SZ   = interp(r, r_grid, source[4])
        S0   = interp(r, r_grid, source[5])
        S0p  = interp(r, r_grid, source[6])
        S1   = interp(r, r_grid, source[7])
        S1p  = interp(r, r_grid, source[8])
        SOm  = interp(r, r_grid, source[9])

    
    #Sighnum = cm.exp(-lam + (nu/2))*(2*cm.exp(lam)*r*om*S00*rho + p *(2*cm.exp(lam)*r*om*S00 + 1j*(12*cm.exp(lam)*S0A - 2*r* S01p + S01*(-4+r*lam_p - r*nu_p))) + 1j*(2*rho*(6*cm.exp(lam)*S0A - r*S01p) + S01*(2*r*n0*T*sp + rho*(-4+r*lam_p - r*nu_p))))
        Sigh = 0 #Sighnum/(2*r**3 *om*n0*T*(rho+p))
        drhods = 0

        Eh = (X/cs2) + drhods*Sigh


        Hdenom = r*(2*r + 3*m + 4*pi*r**3 *p) 
        H = (8*pi*r**4 * X * np.exp(-nu/2) + 2*r**2 *K - np.exp(-nu)*r**4 *om**2 *K + np.exp(lam)*r*K*m - 3*np.exp(lam)*K*m**2 + 4*np.exp(lam)*pi*r**4 *p*K - 16*np.exp(lam)*pi*r**3 *K *m*p - 16*np.exp(lam)*pi**2 *r**6 *K *p**2 + H1*(-3*r*m + r**4 *(np.exp(-lam-nu)*om**2 - 12*pi*p)) - 8*pi*r**2 *S0 - 16*np.exp(-lam)*pi*r**2 *S1)/Hdenom 

        Vhnum1 = np.exp(-lam + (nu/2))*(np.exp(lam) * r**2 * H *(p+eps) + 2*(-2*np.exp(lam)*SZ + np.exp(lam)*SOm + S1*(2+np.exp(lam)+4*np.exp(lam)*r**2 *(p-eps)) - np.exp(lam/2)*r*W*p_prime + r*S1p))
        Vhnum2 = np.exp(nu/2) *(2*X - (Vhnum1/r**2))
        Vh = Vhnum2/(2*om**2 *(eps+p))

        dH1dr = (np.exp(lam)/r) * H + (4*pi*r*(eps-p)*np.exp(lam) - (2*m*np.exp(lam)/r**2) - (3/r))*H1 + (np.exp(lam)/r)*K - 16*pi*((eps+p)/r)*np.exp(lam)*Vh + 16*pi*(np.exp(lam)/r) * SZ
        dKdr = (H/r) + (l*(l+1)/2*r) *H1 + ((nu_p/2) - ((l+1)/r))*K - 8*pi*((eps+p)/r)*np.exp(lam/2)*W + (16*pi/r)*SZ
        dWhdr = (r/2)*np.exp(lam/2)*H + r*np.exp(lam/2)*K + (r*np.exp((lam-nu)/2)/(eps+p)) * Eh - W*(l+1)/r -(l*(l+1)/r)*np.exp(lam/2)*Vh - np.exp(lam/2)*S00/(r*(eps+p)) + 8*pi*r*np.exp(lam/2)*SZ
        dXhdr = ((eps+p)/2)*np.exp(nu/2)*((1/r)-(nu_p/2))*H + ((eps+p)/2)*np.exp(nu/2)*(om**2 *r*np.exp(-nu) + (l*(l+1)/2*r))*H1 + ((eps+p)/2)*np.exp(nu/2)*((3*nu_p/2)-(1/r))*K - (l/r)*X - ((eps+p)/r)*np.exp((lam+nu)/2)*(om**2 *np.exp(-nu) + (np.exp(-lam)/4*r**2) *(np.exp(2*lam)*(1+8*pi*r**2 *p)**2 + 2*np.exp(lam)*(3 + 8*pi*r**2 *p - 7)) )*W + (l*(l+1)/r**2)*np.exp(nu/2)*p_prime*Vh + (np.exp(nu/2)/(2*r**3))*(2*l-1 +np.exp(lam)*(1+8*pi*r**2 *p))*S0 + (np.exp(nu/2)/r**2)*S0p - (np.exp(nu/2)/r**3)*(l*(l+1) + 8*pi*r**2 *(eps+p))*S1 - (2*np.exp(nu/2)/r**3)*SOm


    return np.array([dXhdr.real, dXhdr.imag, dWhdr.real, dWhdr.imag, dH1dr.real, dH1dr.imag, dKdr.real, dKdr.imag])


def even_wrapper(r, y, om, r_grid, bg_tab, source):
    return evenSystem_zoom(r, y, om, r_grid, bg_tab, source, l=2)


def EvenSolver_single_basis(omega, profile, bg_packed, r_tab):

    R = profile['R']

    # small offset from center to avoid 1/r singularity
    r0 = r_tab[5]

    # initial conditions (single choice)
    y0 = init_conds_even_perfect(r0, omega, profile, mode=1)

    sol = solve_ivp(
        lambda r, y: evenSystem_zoom(r, y, omega, r_tab, bg_packed, source=np.zeros((10, r_tab.size)), l=2),
        (r0, R),
        y0,
        method='DOP853',
        rtol=1e-8,
        atol=1e-10
    )

    return sol




sol = EvenSolver_single_basis(0.5, profile, bg_packed, r_tab)

r_vals = sol.t
X_vals = sol.y[0] + 1j*sol.y[1]
H1_vals = sol.y[4] + 1j*sol.y[5]
K_vals  = sol.y[6] + 1j*sol.y[7]

print("H1(R) =", H1_vals[-1])
print("K(R)  =", K_vals[-1])

def Zerilli(omega, R, sol_surface, bg_tab, l=2):

    M   = bg_tab['m'][-1]
    nuR = bg_tab['nu'][-1]

    #XhR = sol_surface[0] + 1j * sol_surface[1]
    #WhR = sol_surface[2] + 1j * sol_surface[3]
    H1R = sol_surface[4] + 1j * sol_surface[5]
    KR  = sol_surface[6] + 1j * sol_surface[7]
    f = 1 - (2*M)/R

    lam = (l - 1) * (l + 2)
    D   = lam * R + 6.0 * M

    ZR = R**3 *((2*M-R)*H1R + R*KR)/(3*M + 2*R)  #(R**l * (2.0 * R**2 / D)   * (KR - cm.exp(nuR) * H1R)   )

    dZR = (R**2 *(6*(2*M**3 + M**2 *R + M*R**2 - R**3)*H1R + R*(-3*M**2 - 6*M*R + 2*R**2)*KR))/((2*M-R)*(3*M + 2*R)**2)   #(1/f) * ( R**l * (  ( 2.0 * lam * R**2 - 6.0 * M * (lam * R + 2.0 * M) ) * KR   + cm.exp(2.0 * nuR)  * (  lam * l * (l + 1) * R**2 + 6.0 * M * (lam * R + 4.0 * M)   ) * H1R ) / D**2   )
    #
    return ZR, dZR

def ZerilliR(omega, R, sol_surface, bg_tab):
    return Zerilli(omega, R, sol_surface, bg_tab, l=2)


def Chandrasekhar(om, Z, dZ, R, M, l=2):
    A = (l*(l+1)/2) - 1
    B = 6*M
    Kappa = 4*A*(A+1)
    f = 1 - (2*M)/R
    F = (R-2*M)/(2*R**2 *(A*R + 3*M))

    QR = ((Kappa + 2*B**2 *F)*Z - (2*B*f)*dZ)/(Kappa - 2j *B*om)

    dQR = (-2*B*(-om**2 + Kappa*F + B**2 *F**2)*Z + (Kappa + 2*B**2 *F)*f*dZ)/(Kappa - 2j *B*om)

    return QR, dQR


Z, dZ = ZerilliR(1, R, EvenSolverNumbaZerilli(1, r_tab, bg_tab)[1], bg_tab=bg_tab)
print("Z = ", Z)
print("dZ = ", dZ)
print("Z'/Z at 1:", (2*M/(1-2*C))*dZ/Z, "for om = 1")
del Z, dZ


@njit
def even_rhs(x, y, x_grid, r_grid, bg_tab, src_tab, om, l=2):

    dydr = np.zeros_like(y)
    r = x #interp(x, x_grid, r_grid)
    #print("Interpolated r:", r, "for x =", x, "with grid from", r_grid[0], "to", r_grid[-1], "x_grid:", x_grid[0], "to", x_grid[-1])
    # unpack background
    m   = interp(r, r_grid, bg_tab[0])
    p   = interp(r, r_grid, bg_tab[1])
    eps = interp(r, r_grid, bg_tab[2])
    nu  = interp(r, r_grid, bg_tab[3])
    lam = interp(r, r_grid, bg_tab[4])
    lam_p = interp(r, r_grid, bg_tab[5])
    nu_p  = interp(r, r_grid, bg_tab[6])
    p_prime   = interp(r, r_grid, bg_tab[7])
    eps_prime = interp(r, r_grid, bg_tab[8])
    cs2   = interp(r, r_grid, bg_tab[9])

    # unpack sources (all zero for perfect fluid)
    S01  = interp(r, r_grid, src_tab[0])
    S01p = interp(r, r_grid, src_tab[1])
    S00  = interp(r, r_grid, src_tab[2])
    S0A  = interp(r, r_grid, src_tab[3])
    SZ   = interp(r, r_grid, src_tab[4])
    S0   = interp(r, r_grid, src_tab[5])
    S0p  = interp(r, r_grid, src_tab[6])
    S1   = interp(r, r_grid, src_tab[7])
    S1p  = interp(r, r_grid, src_tab[8])
    SOm  = interp(r, r_grid, src_tab[9])


    exp_lam = np.exp(lam)
    exp_nu  = np.exp(nu)

        # unpack state
    X  = y[0] + 1j*y[1]
    W  = y[2] + 1j*y[3]
    H1 = y[4] + 1j*y[5]
    K  = y[6] + 1j*y[7]

    Eh = X / cs2

    # ---- algebraic H0 and V here ----
    # (use your already corrected expressions)

    #Sighnum = cm.exp(-lam + (nu/2))*(2*cm.exp(lam)*r*om*S00*rho + p *(2*cm.exp(lam)*r*om*S00 + 1j*(12*cm.exp(lam)*S0A - 2*r* S01p + S01*(-4+r*lam_p - r*nu_p))) + 1j*(2*rho*(6*cm.exp(lam)*S0A - r*S01p) + S01*(2*r*n0*T*sp + rho*(-4+r*lam_p - r*nu_p))))
    Sigh = 0 #Sighnum/(2*r**3 *om*n0*T*(rho+p))
    drhods = 0

    Eh = (X/cs2) + drhods*Sigh


    Hdenom = r*(2*r + 3*m + 4*pi*r**3 *p) 
    H = (8*pi*r**4 * X * np.exp(-nu/2) + 2*r**2 *K - np.exp(-nu)*r**4 *om**2 *K + np.exp(lam)*r*K*m - 3*np.exp(lam)*K*m**2 + 4*np.exp(lam)*pi*r**4 *p*K - 16*np.exp(lam)*pi*r**3 *K *m*p - 16*np.exp(lam)*pi**2 *r**6 *K *p**2 + H1*(-3*r*m + r**4 *(np.exp(-lam-nu)*om**2 - 12*pi*p)) - 8*pi*r**2 *S0 - 16*np.exp(-lam)*pi*r**2 *S1)/Hdenom 

    Vhnum1 = np.exp(-lam + (nu/2))*(np.exp(lam) * r**2 * H *(p+eps) + 2*(-2*np.exp(lam)*SZ + np.exp(lam)*SOm + S1*(2+np.exp(lam)+4*np.exp(lam)*r**2 *(p-eps)) - np.exp(lam/2)*r*W*p_prime + r*S1p))
    Vhnum2 = np.exp(nu/2) *(2*X - (Vhnum1/r**2))
    Vh = Vhnum2/(2*om**2 *(eps+p))

    dH1dr = (np.exp(lam)/r) * H + (4*pi*r*(eps-p)*np.exp(lam) - (2*m*np.exp(lam)/r**2) - (3/r))*H1 + (np.exp(lam)/r)*K - 16*pi*((eps+p)/r)*np.exp(lam)*Vh + 16*pi*(np.exp(lam)/r) * SZ
    dKdr = (H/r) + (l*(l+1)/2*r) *H1 + ((nu_p/2) - ((l+1)/r))*K - 8*pi*((eps+p)/r)*np.exp(lam/2)*W + (16*pi/r)*SZ
    dWhdr = (r/2)*np.exp(lam/2)*H + r*np.exp(lam/2)*K + (r*np.exp((lam-nu)/2)/(eps+p)) * Eh - W*(l+1)/r -(l*(l+1)/r)*np.exp(lam/2)*Vh - np.exp(lam/2)*S00/(r*(eps+p)) + 8*pi*r*np.exp(lam/2)*SZ
    dXhdr = ((eps+p)/2)*np.exp(nu/2)*((1/r)-(nu_p/2))*H + ((eps+p)/2)*np.exp(nu/2)*(om**2 *r*np.exp(-nu) + (l*(l+1)/2*r))*H1 + ((eps+p)/2)*np.exp(nu/2)*((3*nu_p/2)-(1/r))*K - (l/r)*X - ((eps+p)/r)*np.exp((lam+nu)/2)*(om**2 *np.exp(-nu) + (np.exp(-lam)/4*r**2) *(np.exp(2*lam)*(1+8*pi*r**2 *p)**2 + 2*np.exp(lam)*(3 + 8*pi*r**2 *p - 7)) )*W + (l*(l+1)/r**2)*np.exp(nu/2)*p_prime*Vh + (np.exp(nu/2)/(2*r**3))*(2*l-1 +np.exp(lam)*(1+8*pi*r**2 *p))*S0 + (np.exp(nu/2)/r**2)*S0p - (np.exp(nu/2)/r**3)*(l*(l+1) + 8*pi*r**2 *(eps+p))*S1 - (2*np.exp(nu/2)/r**3)*SOm
    drdx = 1 #p / p_prime

    dH1dx = drdx * dH1dr
    dKdx  = drdx * dKdr
    dWhdx = drdx * dWhdr
    dXdx  = drdx * dXhdr

    print("At r =", r, "dXdx =", dXdx, "dWhdx =", dWhdx, "dH1dx =", dH1dx, "dKdx =", dKdx)
    return np.array([dXdx.real, dXdx.imag, dWhdx.real, dWhdx.imag, dH1dx.real, dH1dx.imag, dKdx.real, dKdx.imag])

def init_conds_shooting(r0, omega, profile, A):

    p0   = profile['p'][0]
    eps0 = profile['eps'][0]
    nu0  = profile['nu'][0]
    pi = np.pi

    W0 = 1.0    
    K0 = A

    X0 = (1/6)*np.exp(-nu0/2)*(p0+eps0)*(
            -3*omega**2 *W0
            + np.exp(nu0)*(3*K0 + 8*pi*W0*(3*p0+eps0))
         ) 

    H10 = (2/3)*(K0 + 4*pi*W0)*(p0+eps0)

    return np.array([
        X0.real, X0.imag,
        W0.real, W0.imag,
        H10.real, H10.imag,
        K0.real, K0.imag
    ])


def integrate_for_A(A, omega, profile,
                    x_tab, r_tab, bg_packed, src_packed):
    
    start = 5   # avoid center singularity
    x0 = x_tab[start]#[-start]
    xf = x_tab[-1]

    y0 = init_conds_shooting(r_tab[start], omega, profile, A)
    print("Initial conditions for A =", A, ":", y0)
    sol = solve_ivp(
        lambda x,y: even_rhs(
            x,y,x_tab,r_tab,bg_packed,src_packed,omega
        ),
        (x0, xf),
        y0,
        method='Radau',
        rtol=1e-8,
        atol=1e-10
    )

    return sol

def X_surface_for_A(A, omega, profile,
                    x_tab, r_tab, bg_packed, src_packed):

    sol = integrate_for_A(A, omega, profile,
                          x_tab, r_tab, bg_packed, src_packed)

    X_R = sol.y[0,-1] + 1j*sol.y[1,-1]

    return X_R # usually X is real for real omega



def solve_shooting(omega, profile,
                   x_tab, r_tab, bg_packed, src_packed):

    def F(A):
        return X_surface_for_A(A, omega, profile,
                               x_tab, r_tab, bg_packed, src_packed)

    sol_root = root_scalar(F, bracket=[-10, 10], method='brentq')

    A_star = sol_root.root

    sol = integrate_for_A(A_star, omega, profile,
                          x_tab, r_tab, bg_packed, src_packed)

    return A_star, sol

r_tab[5]

# Remove p=0 surface point
mask = bg_packed[1] > 0.0

om = 1e-2 + 1e-2j

src_tab = make_source(SourceTensor(), r_tab, om)
src_packed = pack_source(src_tab)

p_tab = bg_packed[1][mask]
r_tab = r_tab[mask]
bg_packed = bg_packed[:, mask]
src_packed = src_packed[:, mask]

x_tab = r_tab #np.log(p_tab)

# IMPORTANT: sort so x is monotonic increasing
order = np.argsort(x_tab)

x_tab = x_tab[order]
r_tab = r_tab[order]
bg_packed = bg_packed[:, order]
src_packed = src_packed[:, order]

print("x_tab from", x_tab[0], "to", x_tab[-1])
print("r_tab from", r_tab[0], "to", r_tab[-1])

for A in [-5, -1, 0, 1, 5]:
    val = X_surface_for_A(A, om, profile,
                          x_tab, r_tab,
                          bg_packed, src_packed)
    print(A, val)
